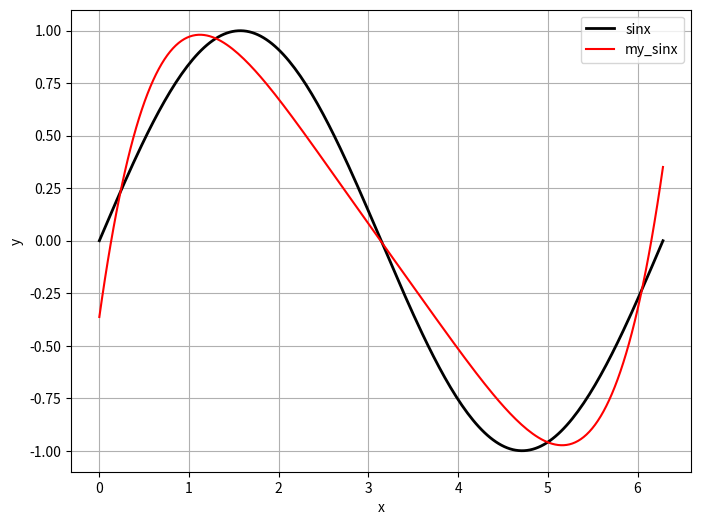

Here is the Python script that generated this plot:
import numpy as np
import matplotlib.pyplot as plt
Eva = 1e-3
count = 67500

x = np.linspace(0, 2 * np.pi, 200) 
y = np.sin(x) 
xMean = np.mean(x)
xStd = np.std(x)
xStand = (x - xMean) / xStd

thetaArray = np.random.randn(6)

def MeanSquareLoss(x, y, thetaArray):
    m = len(y)
    pd = thetaArray[0] + thetaArray[1] * x + thetaArray[2] * (x ** 2) + thetaArray[3] * (x ** 3) + thetaArray[4] * (x ** 4) + thetaArray[
        5] * (x ** 5)
    return (1 / (2 * m)) * np.sum((pd - y) ** 2)

def gradientDescent(x, y, thetaArray, Eva, count):
    m = len(y)
    cost = np.zeros(count)

    for i in range(count):
        pd = thetaArray[0] + thetaArray[1] * x + thetaArray[2] * (x ** 2) + thetaArray[3] * (x ** 3) + thetaArray[4] * (x ** 4) + thetaArray[
            5] * (x ** 5)

        theta0 = (1 / m) * np.sum(pd - y)
        theta1 = (1 / m) * np.sum((pd - y) * x)
        theta2 = (1 / m) * np.sum((pd - y) * (x ** 2))
        theta3 = (1 / m) * np.sum((pd - y) * (x ** 3))
        theta4 = (1 / m) * np.sum((pd - y) * (x ** 4))
        theta5 = (1 / m) * np.sum((pd - y) * (x ** 5))

        thetaArray[0] -= Eva * theta0
        thetaArray[1] -= Eva * theta1
        thetaArray[2] -= Eva * theta2
        thetaArray[3] -= Eva * theta3
        thetaArray[4] -= Eva * theta4
        thetaArray[5] -= Eva * theta5
        cost[i] = MeanSquareLoss(x, y, thetaArray)
    return thetaArray, cost


thetaArray_gd, cost = gradientDescent(xStand, y, thetaArray, Eva, count)

y_final = thetaArray_gd[0] + thetaArray_gd[1] * xStand + thetaArray_gd[2] * (xStand ** 2) + \
            thetaArray_gd[3] * (xStand ** 3) + thetaArray_gd[4] * (xStand ** 4) + thetaArray_gd[5] * (
                        xStand ** 5)

plt.figure(figsize=(8, 6))
plt.grid(True)
plt.plot(x, y, label='sinx', color='black', linewidth=2)
plt.plot(x, y_final, label='my_sinx', color='red')
plt.legend()
plt.xlabel('x')
plt.ylabel('y')

plt.show()